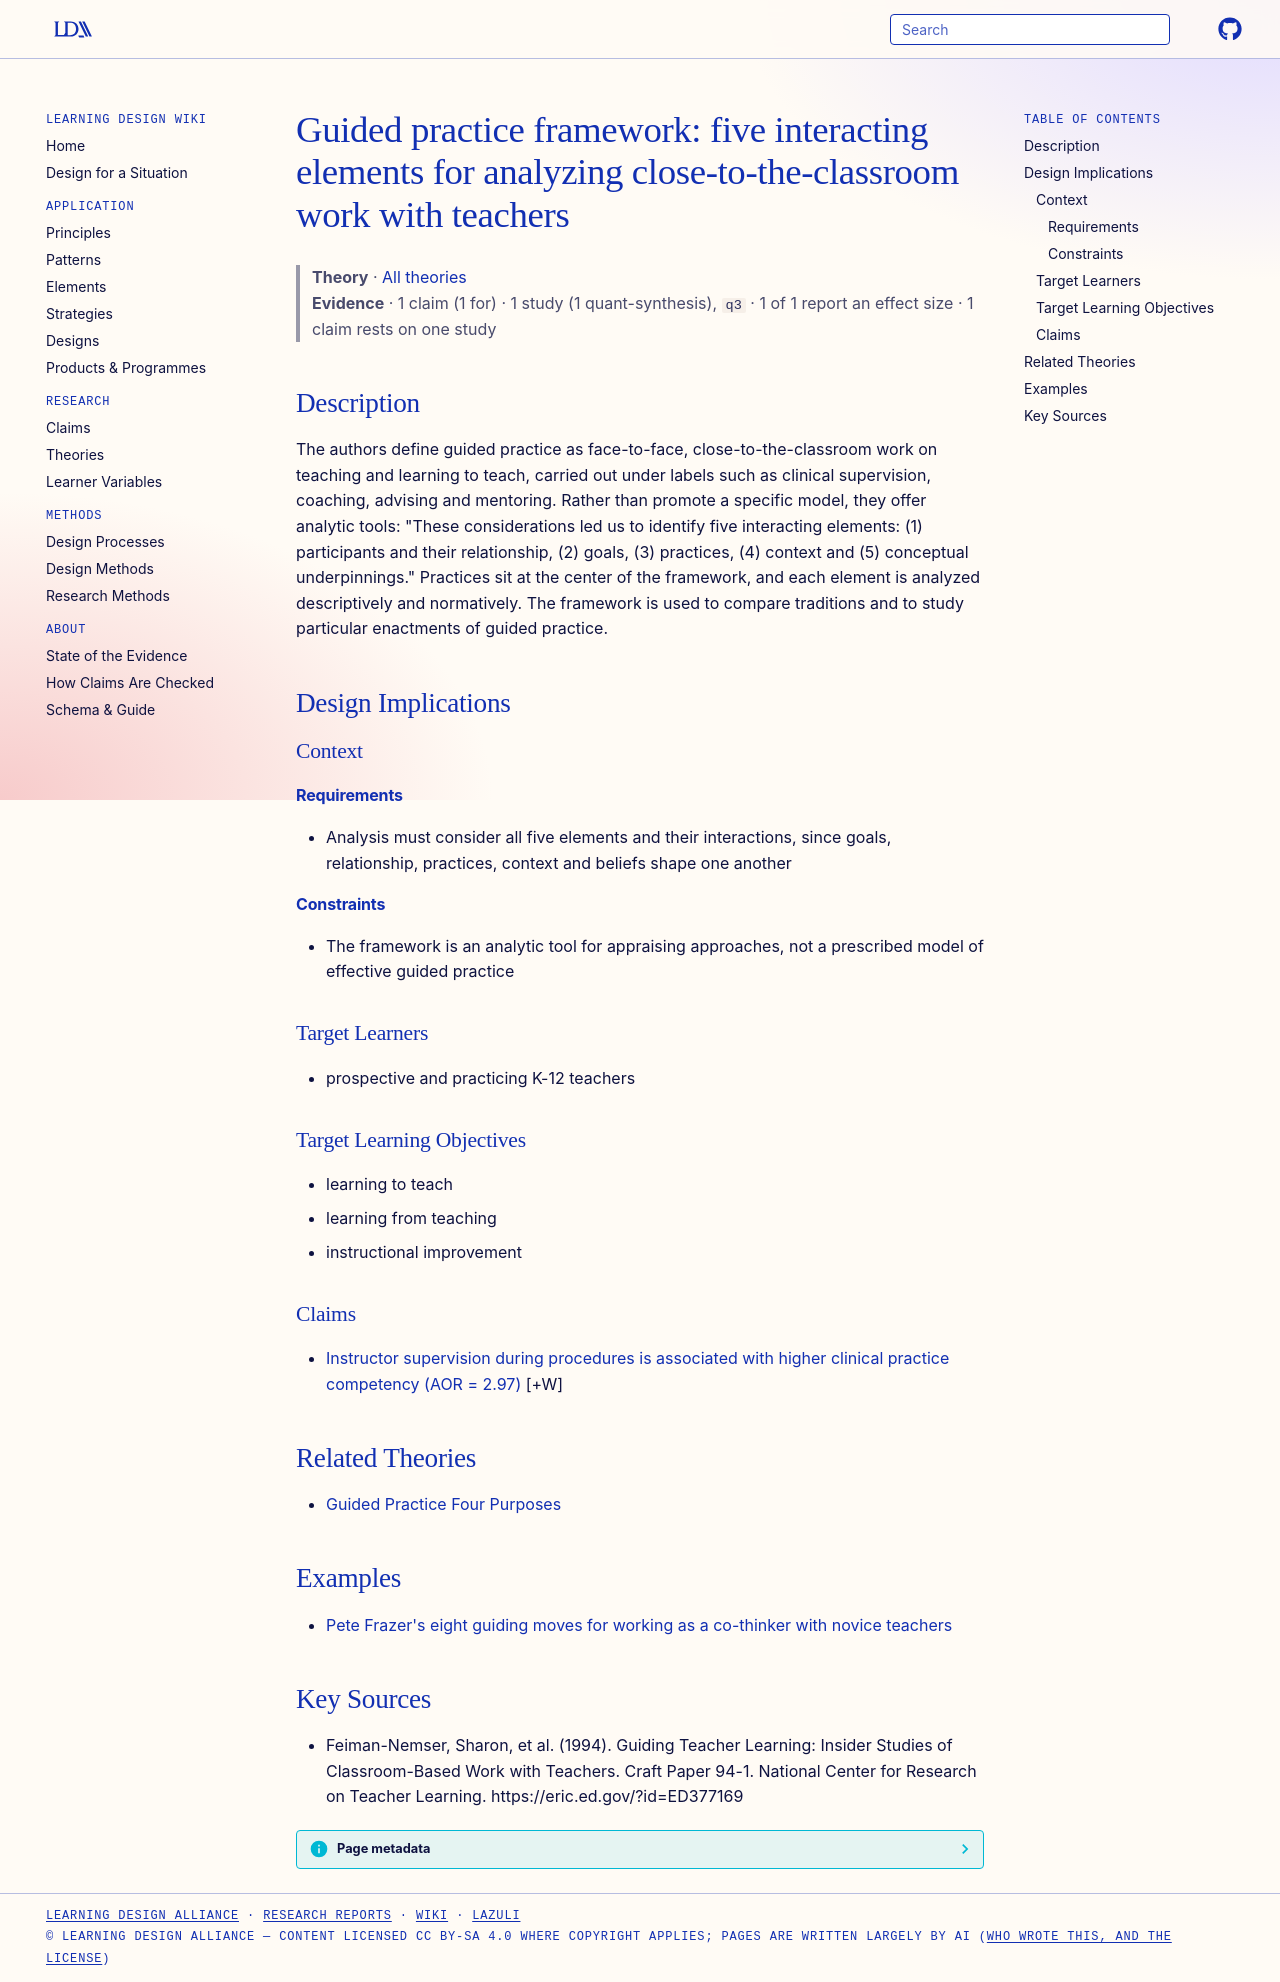

repository: Learning-Design-Alliance/learning-wiki · page: theories/guided-practice-framework-five-elements/index.html · generator: mkdocs

---
type: theory
title: "Guided practice framework: five interacting elements for analyzing close-to-the-classroom work with teachers"
description: The authors define guided practice as face-to-face, close-to-the-classroom work on teaching and learning to teach, carried out under labels such as clinical supervision, coaching, advising and mentoring.
canonical: true
status: review
generated:
  by: claude/unspecified
  at: 2026-09-25
sources:
  - id: feiman-nemser-1994
    resource: "https://eric.ed.gov/?id=ED377169"
    title: "Feiman-Nemser, Sharon, et al. (1994). Guiding Teacher Learning: Insider Studies of Classroom-Based Work with Teachers. Craft Paper 94-1. National Center for Research on Teacher Learning. https://eric.ed.gov/?id=ED377169"
    author: Feiman-Nemser, Sharon, et al
---

# Guided practice framework: five interacting elements for analyzing close-to-the-classroom work with teachers

> **Theory** · [All theories](index.md)
> **Evidence** · 1 claim (1 for) · 1 study (1 quant-synthesis), `q3` · 1 of 1 report an effect size · 1 claim rests on one study

## Description
The authors define guided practice as face-to-face, close-to-the-classroom work on teaching and learning to teach, carried out under labels such as clinical supervision, coaching, advising and mentoring. Rather than promote a specific model, they offer analytic tools: "These considerations led us to identify five interacting elements: (1) participants and their relationship, (2) goals, (3) practices, (4) context and (5) conceptual underpinnings." Practices sit at the center of the framework, and each element is analyzed descriptively and normatively. The framework is used to compare traditions and to study particular enactments of guided practice.

## Design Implications

### Context
#### Requirements
- Analysis must consider all five elements and their interactions, since goals, relationship, practices, context and beliefs shape one another
#### Constraints
- The framework is an analytic tool for appraising approaches, not a prescribed model of effective guided practice

### Target Learners
- prospective and practicing K-12 teachers

### Target Learning Objectives
- learning to teach
- learning from teaching
- instructional improvement

### Claims

- [Instructor supervision during procedures is associated with higher clinical practice competency (AOR = 2.97)](../claims/instructor-following-procedure-associated-competency-ethiopia.md) [+W]

## Related Theories
- [Guided Practice Four Purposes](../patterns/professional-development.md)

## Examples

- [Pete Frazer's eight guiding moves for working as a co-thinker with novice teachers](../elements/frazer-eight-guiding-moves.md)

## Key Sources
- Feiman-Nemser, Sharon, et al. (1994). Guiding Teacher Learning: Insider Studies of Classroom-Based Work with Teachers. Craft Paper 94-1. National Center for Research on Teacher Learning. https://eric.ed.gov/?id=ED377169
